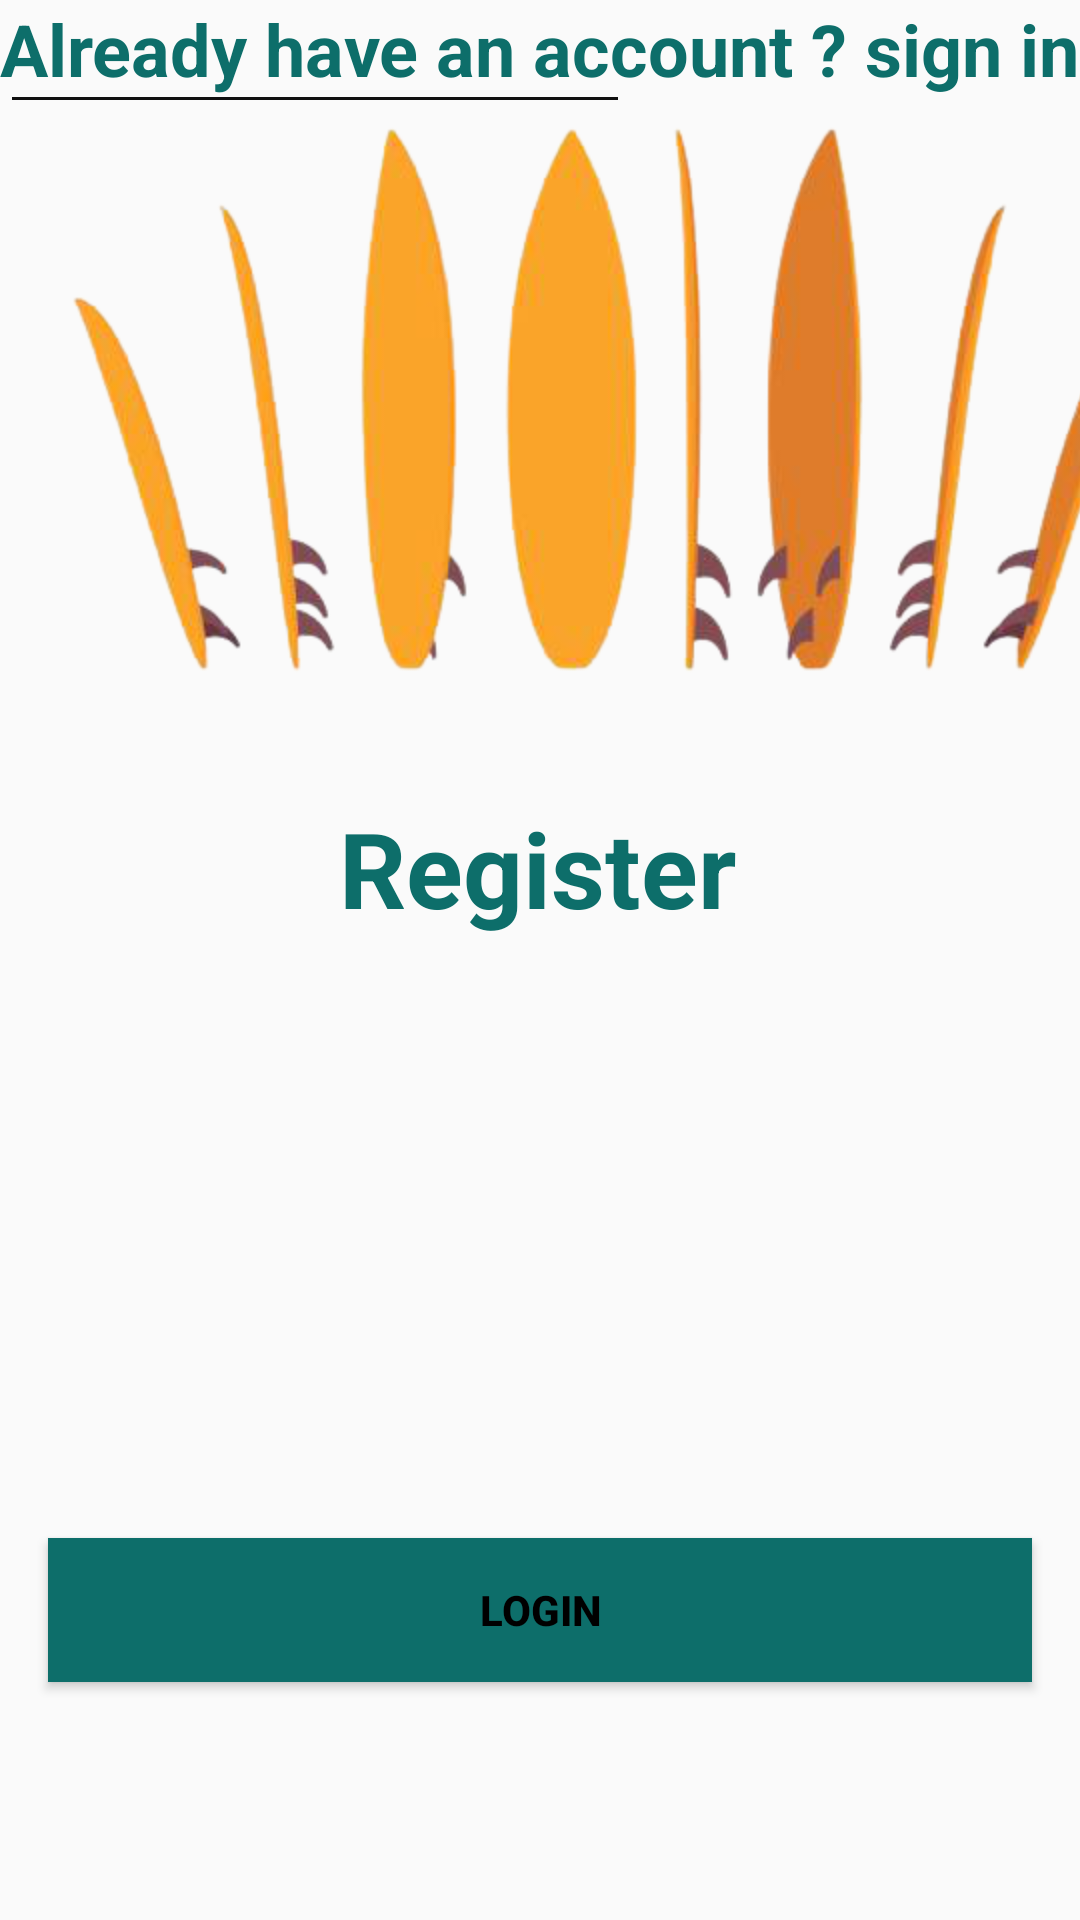

Android layout source for this screen:
<!-- AndroidManifest.xml: application theme Theme.BoardChanger -->
<!-- res/layout/register.xml -->
<?xml version="1.0" encoding="utf-8"?>
<androidx.constraintlayout.widget.ConstraintLayout xmlns:android="http://schemas.android.com/apk/res/android"
    xmlns:app="http://schemas.android.com/apk/res-auto"
    xmlns:tools="http://schemas.android.com/tools"
    android:layout_width="match_parent"
    android:layout_height="match_parent"
    android:orientation="vertical"
    android:gravity="center_horizontal"
    tools:context=".MainActivity">

    <ImageView
        android:id="@+id/imageView"
        android:layout_width="408dp"
        android:layout_height="266dp"
        app:srcCompat="@drawable/board"
        tools:layout_editor_absoluteX="0dp"
        tools:layout_editor_absoluteY="16dp" />

    <TextView
        android:id="@+id/textView"
        android:layout_width="wrap_content"
        android:layout_height="wrap_content"
        android:text="Register"
        android:textColor="#0d6e6a"
        android:textSize="35dp"
        android:textStyle="bold"
        app:layout_constraintBottom_toTopOf="@+id/textView2"
        app:layout_constraintEnd_toEndOf="parent"
        app:layout_constraintHorizontal_bias="0.497"
        app:layout_constraintStart_toStartOf="parent"
        app:layout_constraintTop_toBottomOf="@+id/imageView"
        app:layout_constraintVertical_bias="0.0" />


    <Button
        android:id="@+id/button"
        android:layout_width="0dp"
        android:layout_height="wrap_content"
        android:layout_marginStart="16dp"
        android:layout_marginTop="200dp"
        android:layout_marginEnd="16dp"
        android:background="#0d6e6a"
        android:text="Login"
        android:textColor="@color/black"
        android:textStyle="bold"
        app:layout_constraintEnd_toEndOf="parent"
        app:layout_constraintHorizontal_bias="0.0"
        app:layout_constraintStart_toStartOf="parent"
        app:layout_constraintTop_toBottomOf="@+id/textView" />

    <EditText
        android:id="@+id/editTextTextEmailAddress"
        android:layout_width="wrap_content"
        android:layout_height="wrap_content"
        android:ems="10"
        android:inputType="textEmailAddress"
        tools:layout_editor_absoluteX="95dp"
        tools:layout_editor_absoluteY="353dp"
        tools:text="email:" />

    <EditText
        android:id="@+id/editTextTextPassword"
        android:layout_width="wrap_content"
        android:layout_height="wrap_content"
        android:ems="10"
        android:inputType="textPassword"
        android:textStyle="bold"
        tools:layout_editor_absoluteX="90dp"
        tools:layout_editor_absoluteY="418dp"
        tools:text="Password:" />


    <EditText
        android:id="@+id/editTextTextPassword2"
        android:layout_width="wrap_content"
        android:layout_height="wrap_content"
        android:ems="10"
        android:inputType="textPassword"
        android:textStyle="bold"
        tools:layout_editor_absoluteX="90dp"
        tools:layout_editor_absoluteY="477dp"
        tools:text="Confirm Password:" />

    <TextView
        android:id="@+id/textView4"
        android:layout_width="wrap_content"
        android:layout_height="wrap_content"
        android:text="Already have an account ? sign in"
        android:textColor="#0d6e6a"
        android:textSize="24sp"
        android:textStyle="bold"
        tools:layout_editor_absoluteX="36dp"
        tools:layout_editor_absoluteY="595dp" />


</androidx.constraintlayout.widget.ConstraintLayout>
<!-- resources referenced by this layout -->
<resources>
  <color name="black">#FF000000</color>
  <!-- drawable board: jpg bitmap (drawable-v24, 94117 bytes) -->
  <style name="Theme.BoardChanger" parent="Theme.AppCompat.Light.NoActionBar">
          
          <item name="colorPrimary">@color/purple_500</item>
          <item name="colorPrimaryVariant">@color/purple_700</item>
          <item name="colorOnPrimary">@color/white</item>
          
          <item name="colorSecondary">@color/teal_200</item>
          <item name="colorSecondaryVariant">@color/teal_700</item>
          <item name="colorOnSecondary">@color/black</item>
          
          <item name="android:statusBarColor" tools:targetApi="l">?attr/colorPrimaryVariant</item>
          
      </style>
  <color name="purple_500">#FF6200EE</color>
  <color name="purple_700">#FF3700B3</color>
  <color name="white">#FFFFFFFF</color>
  <color name="teal_200">#FF03DAC5</color>
  <color name="teal_700">#FF018786</color>
</resources>
